The GitHub repository MeganRows/MangroveCNN contains a labelled image folder "vgg19_TVT" with 8 categories: acrostichum aureum, bruguiera cylindrica, bruguiera gymnorhiza, bruguiera sexangula, camptostemon philippensis, ceriops decandra, lumnitzera racemosa, sonneratia alba. Examples follow, each with its label.

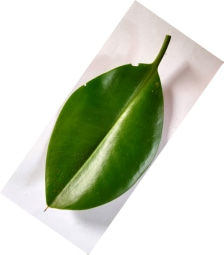
Label: bruguiera sexangula

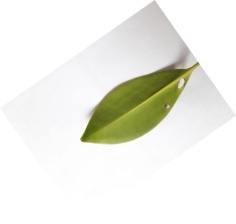
Label: bruguiera gymnorhiza

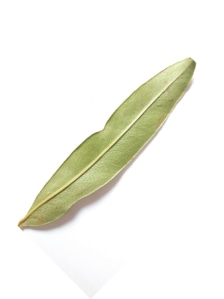
Label: acrostichum aureum

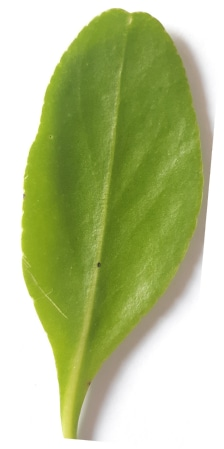
Label: lumnitzera racemosa

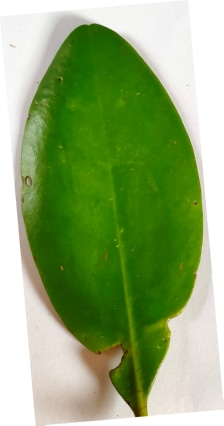
Label: ceriops decandra

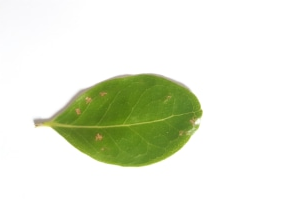
Label: camptostemon philippensis
